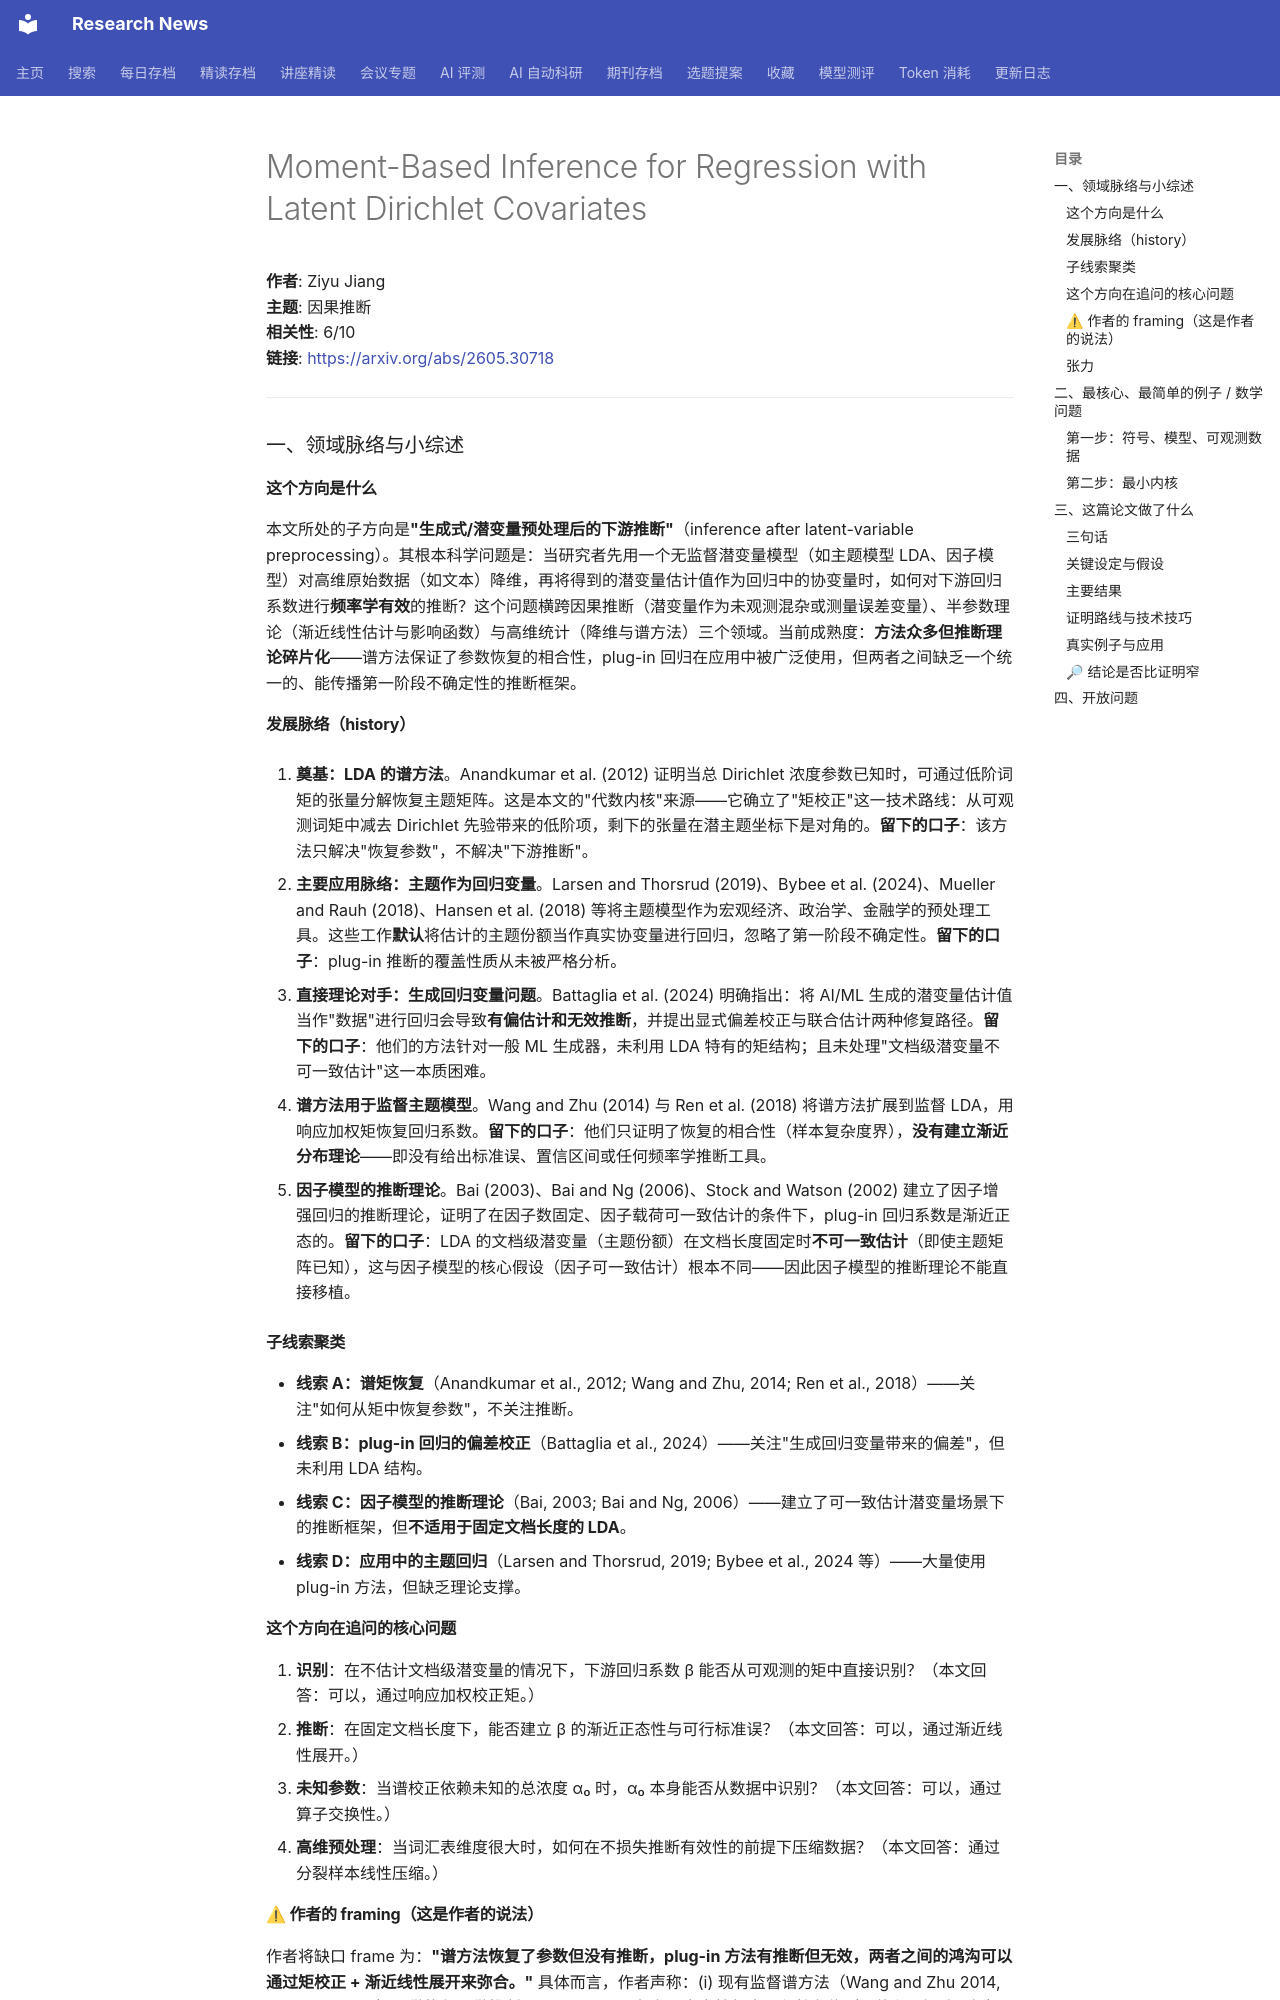

repository: cxy0714/research-news · page: deep_reads/2026-06-01-2605.30718/index.html · generator: mkdocs

# Moment-Based Inference for Regression with Latent Dirichlet Covariates

**作者**: Ziyu Jiang  
**主题**: 因果推断  
**相关性**: 6/10  
**链接**: <https://arxiv.org/abs/2605.30718>

---

### 一、领域脉络与小综述

#### 这个方向是什么

本文所处的子方向是**"生成式/潜变量预处理后的下游推断"**（inference after latent-variable preprocessing）。其根本科学问题是：当研究者先用一个无监督潜变量模型（如主题模型 LDA、因子模型）对高维原始数据（如文本）降维，再将得到的潜变量估计值作为回归中的协变量时，如何对下游回归系数进行**频率学有效**的推断？这个问题横跨因果推断（潜变量作为未观测混杂或测量误差变量）、半参数理论（渐近线性估计与影响函数）与高维统计（降维与谱方法）三个领域。当前成熟度：**方法众多但推断理论碎片化**——谱方法保证了参数恢复的相合性，plug-in 回归在应用中被广泛使用，但两者之间缺乏一个统一的、能传播第一阶段不确定性的推断框架。

#### 发展脉络（history）

1. **奠基：LDA 的谱方法**。Anandkumar et al. (2012) 证明当总 Dirichlet 浓度参数已知时，可通过低阶词矩的张量分解恢复主题矩阵。这是本文的"代数内核"来源——它确立了"矩校正"这一技术路线：从可观测词矩中减去 Dirichlet 先验带来的低阶项，剩下的张量在潜主题坐标下是对角的。**留下的口子**：该方法只解决"恢复参数"，不解决"下游推断"。

2. **主要应用脉络：主题作为回归变量**。Larsen and Thorsrud (2019)、Bybee et al. (2024)、Mueller and Rauh (2018)、Hansen et al. (2018) 等将主题模型作为宏观经济、政治学、金融学的预处理工具。这些工作**默认**将估计的主题份额当作真实协变量进行回归，忽略了第一阶段不确定性。**留下的口子**：plug-in 推断的覆盖性质从未被严格分析。

3. **直接理论对手：生成回归变量问题**。Battaglia et al. (2024) 明确指出：将 AI/ML 生成的潜变量估计值当作"数据"进行回归会导致**有偏估计和无效推断**，并提出显式偏差校正与联合估计两种修复路径。**留下的口子**：他们的方法针对一般 ML 生成器，未利用 LDA 特有的矩结构；且未处理"文档级潜变量不可一致估计"这一本质困难。

4. **谱方法用于监督主题模型**。Wang and Zhu (2014) 与 Ren et al. (2018) 将谱方法扩展到监督 LDA，用响应加权矩恢复回归系数。**留下的口子**：他们只证明了恢复的相合性（样本复杂度界），**没有建立渐近分布理论**——即没有给出标准误、置信区间或任何频率学推断工具。

5. **因子模型的推断理论**。Bai (2003)、Bai and Ng (2006)、Stock and Watson (2002) 建立了因子增强回归的推断理论，证明了在因子数固定、因子载荷可一致估计的条件下，plug-in 回归系数是渐近正态的。**留下的口子**：LDA 的文档级潜变量（主题份额）在文档长度固定时**不可一致估计**（即使主题矩阵已知），这与因子模型的核心假设（因子可一致估计）根本不同——因此因子模型的推断理论不能直接移植。

#### 子线索聚类

- **线索 A：谱矩恢复**（Anandkumar et al., 2012; Wang and Zhu, 2014; Ren et al., 2018）——关注"如何从矩中恢复参数"，不关注推断。
- **线索 B：plug-in 回归的偏差校正**（Battaglia et al., 2024）——关注"生成回归变量带来的偏差"，但未利用 LDA 结构。
- **线索 C：因子模型的推断理论**（Bai, 2003; Bai and Ng, 2006）——建立了可一致估计潜变量场景下的推断框架，但**不适用于固定文档长度的 LDA**。
- **线索 D：应用中的主题回归**（Larsen and Thorsrud, 2019; Bybee et al., 2024 等）——大量使用 plug-in 方法，但缺乏理论支撑。

#### 这个方向在追问的核心问题

1. **识别**：在不估计文档级潜变量的情况下，下游回归系数 β 能否从可观测的矩中直接识别？（本文回答：可以，通过响应加权校正矩。）
2. **推断**：在固定文档长度下，能否建立 β 的渐近正态性与可行标准误？（本文回答：可以，通过渐近线性展开。）
3. **未知参数**：当谱校正依赖未知的总浓度 α₀ 时，α₀ 本身能否从数据中识别？（本文回答：可以，通过算子交换性。）
4. **高维预处理**：当词汇表维度很大时，如何在不损失推断有效性的前提下压缩数据？（本文回答：通过分裂样本线性压缩。）

#### ⚠ 作者的 framing（这是作者的说法）

作者将缺口 frame 为：**"谱方法恢复了参数但没有推断，plug-in 方法有推断但无效，两者之间的鸿沟可以通过矩校正 + 渐近线性展开来弥合。"** 具体而言，作者声称：(i) 现有监督谱方法（Wang and Zhu 2014, Ren et al. 2018）只做恢复不做推断；(ii) plug-in 回归在固定文档长度下必然有偏（即使主题矩阵已知）；(iii) 本文的贡献是**首次**在固定文档长度下为 LDA 回归系数建立渐近正态性与可行标准误。作者淡化的竞争路线包括：完全贝叶斯联合建模（计算昂贵但可能更高效）、以及 Battaglia et al. (2024) 的联合估计方法（更通用但未利用 LDA 矩结构）。

#### 张力

未见明显对立引用。但存在一个**隐含张力**：Anandkumar et al. (2012) 的谱方法要求已知 α₀，而本文证明 α₀ 可识别——这并非矛盾，而是对原方法的实质性扩展。另一个张力是：Battaglia et al. (2024) 的框架暗示"任何 ML 生成器都需要显式偏差校正"，而本文表明**在 LDA 的特殊结构下，矩校正可以自动消除偏差**——两者在"是否需要通用方法"上存在路线分歧。

---

### 二、最核心、最简单的例子 / 数学问题
